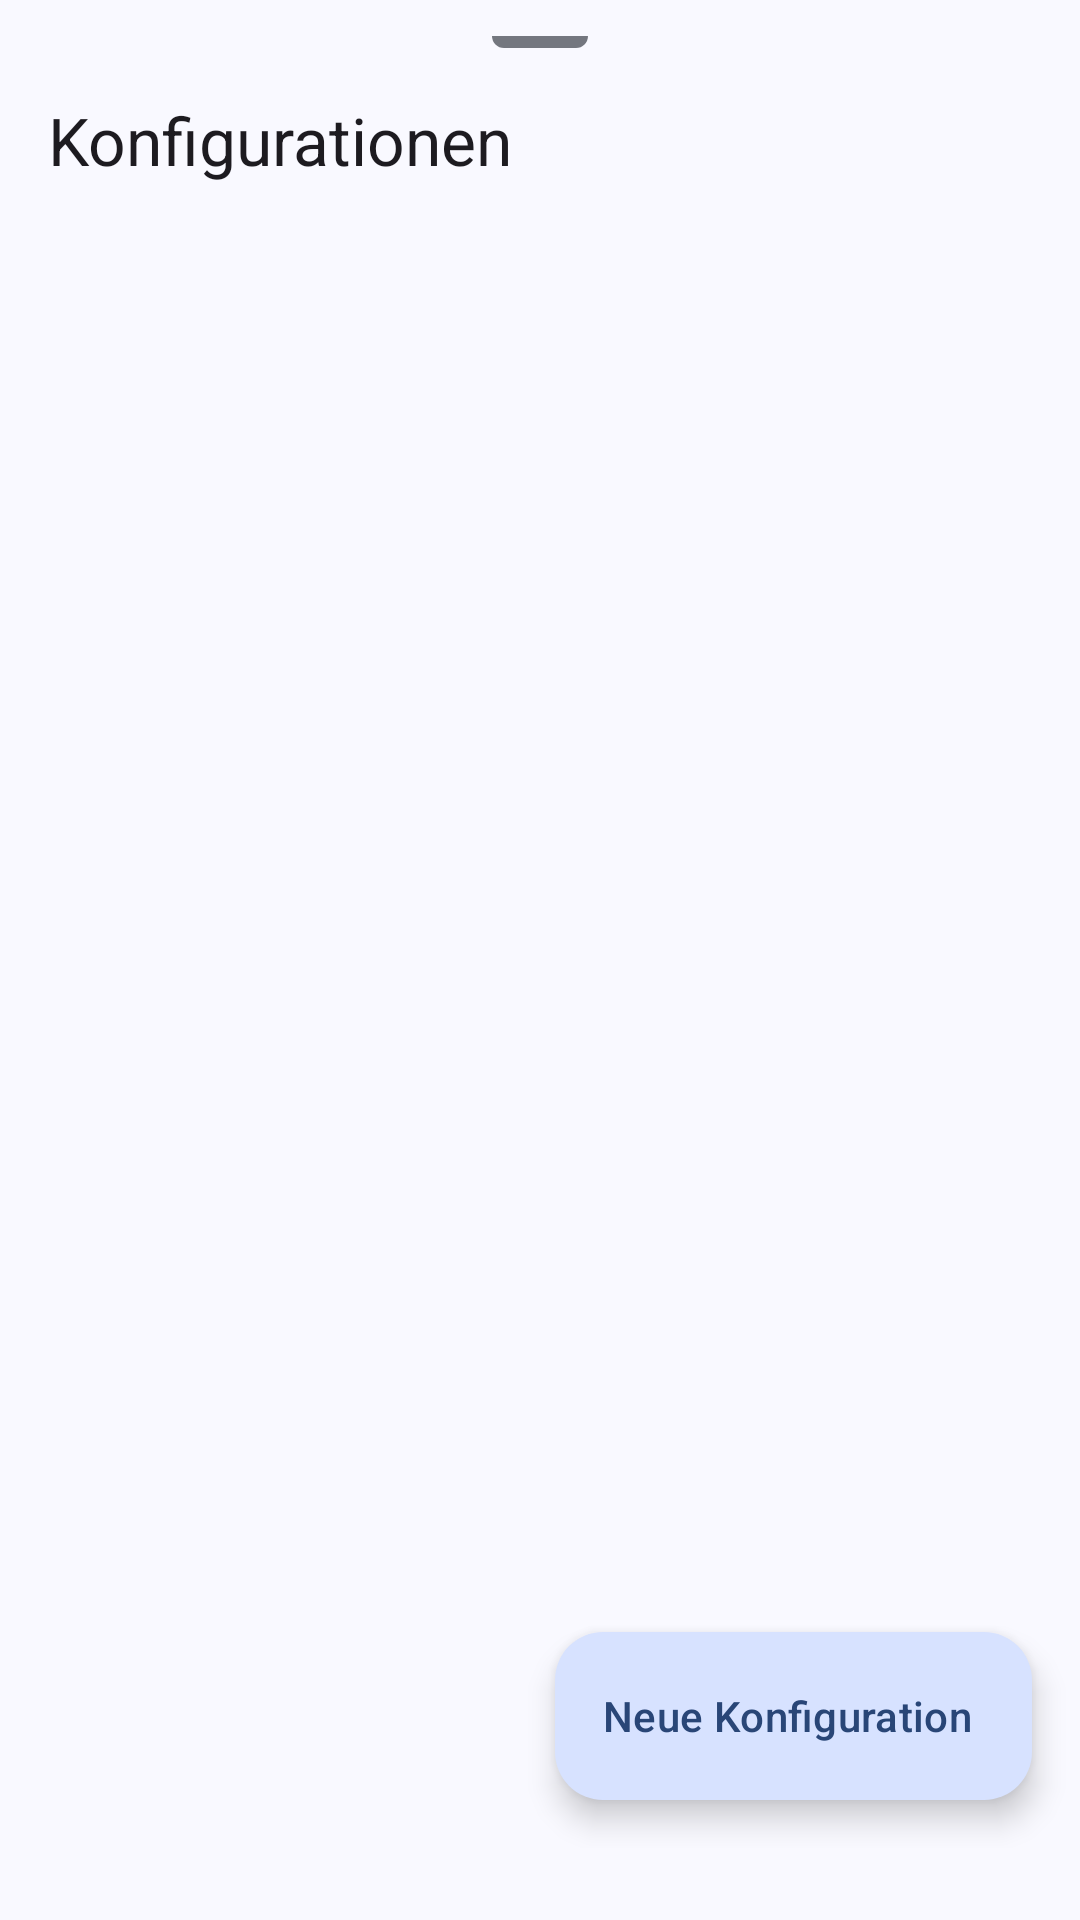

This screen was rendered from an Android layout file. Write that file and the resources it references.
<!-- AndroidManifest.xml: application theme Base.Theme.GliderWeightBalance.noActionBar -->
<!-- res/layout/fragment_scenario_bottom_sheet.xml -->
<?xml version="1.0" encoding="utf-8"?>
<androidx.coordinatorlayout.widget.CoordinatorLayout xmlns:android="http://schemas.android.com/apk/res/android"
    xmlns:app="http://schemas.android.com/apk/res-auto"
    xmlns:tools="http://schemas.android.com/tools"
    android:layout_width="match_parent"
    android:layout_height="wrap_content"
    android:minHeight="400dp"
    android:paddingBottom="24dp">

    <androidx.constraintlayout.widget.ConstraintLayout
        android:layout_width="match_parent"
        android:layout_height="match_parent">

        <View
            android:id="@+id/dragHandle"
            android:layout_width="32dp"
            android:layout_height="4dp"
            android:layout_marginTop="12dp"
            android:background="@drawable/bg_dashboard_header"
            android:backgroundTint="?attr/colorOutline"
            app:layout_constraintEnd_toEndOf="parent"
            app:layout_constraintStart_toStartOf="parent"
            app:layout_constraintTop_toTopOf="parent" />

        <TextView
            android:id="@+id/textViewTitle"
            android:layout_width="wrap_content"
            android:layout_height="wrap_content"
            android:layout_marginTop="16dp"
            android:layout_marginStart="16dp"
            android:text="@string/title_scenarios"
            android:textAppearance="?attr/textAppearanceTitleLarge"
            app:layout_constraintStart_toStartOf="parent"
            app:layout_constraintTop_toBottomOf="@id/dragHandle" />

        <androidx.recyclerview.widget.RecyclerView
            android:id="@+id/recyclerViewScenarios"
            android:layout_width="match_parent"
            android:layout_height="wrap_content"
            android:layout_marginTop="16dp"
            android:clipToPadding="false"
            android:paddingBottom="88dp"
            app:layout_constrainedHeight="true"
            app:layout_constraintBottom_toBottomOf="parent"
            app:layout_constraintTop_toBottomOf="@id/textViewTitle"
            tools:listitem="@layout/item_scenario_list" />

        <TextView
            android:id="@+id/textViewEmptyScenarios"
            android:layout_width="wrap_content"
            android:layout_height="wrap_content"
            android:layout_marginTop="48dp"
            android:text="@string/no_scenarios_hint"
            android:visibility="gone"
            app:layout_constraintEnd_toEndOf="parent"
            app:layout_constraintStart_toStartOf="parent"
            app:layout_constraintTop_toBottomOf="@id/textViewTitle" />

    </androidx.constraintlayout.widget.ConstraintLayout>

    <com.google.android.material.floatingactionbutton.ExtendedFloatingActionButton
        android:id="@+id/fabSaveScenario"
        android:layout_width="wrap_content"
        android:layout_height="wrap_content"
        android:layout_gravity="bottom|end"
        android:layout_margin="16dp"
        android:text="@string/save_scenario"
        app:icon="@drawable/ic_save" />

</androidx.coordinatorlayout.widget.CoordinatorLayout>
<!-- res/layout/item_scenario_list.xml (included above) -->
<?xml version="1.0" encoding="utf-8"?>
<androidx.constraintlayout.widget.ConstraintLayout xmlns:android="http://schemas.android.com/apk/res/android"
    xmlns:app="http://schemas.android.com/apk/res-auto"
    xmlns:tools="http://schemas.android.com/tools"
    android:layout_width="match_parent"
    android:layout_height="wrap_content"
    android:clickable="true"
    android:focusable="true"
    android:paddingHorizontal="16dp"
    android:paddingVertical="12dp">

    <TextView
        android:id="@+id/textViewScenarioName"
        android:layout_width="0dp"
        android:layout_height="wrap_content"
        android:textSize="16sp"
        app:layout_constraintBottom_toBottomOf="parent"
        app:layout_constraintEnd_toStartOf="@+id/buttonUpdateScenario"
        app:layout_constraintStart_toStartOf="parent"
        app:layout_constraintTop_toTopOf="parent"
        tools:text="Solo Training" />

    <ImageButton
        android:id="@+id/buttonUpdateScenario"
        android:layout_width="40dp"
        android:layout_height="40dp"
        android:background="?attr/selectableItemBackgroundBorderless"
        android:contentDescription="@string/save"
        android:src="@drawable/ic_save"
        app:layout_constraintBottom_toBottomOf="parent"
        app:layout_constraintEnd_toStartOf="@+id/buttonDeleteScenario"
        app:layout_constraintTop_toTopOf="parent"
        app:tint="?attr/colorOnSurface" />

    <ImageButton
        android:id="@+id/buttonDeleteScenario"
        android:layout_width="40dp"
        android:layout_height="40dp"
        android:background="?attr/selectableItemBackgroundBorderless"
        android:contentDescription="@string/delete"
        android:src="@drawable/ic_delete"
        app:layout_constraintBottom_toBottomOf="parent"
        app:layout_constraintEnd_toEndOf="parent"
        app:layout_constraintTop_toTopOf="parent"
        app:tint="?attr/colorOnSurface" />

    <View
        android:layout_width="0dp"
        android:layout_height="1dp"
        android:background="?attr/colorOutlineVariant"
        app:layout_constraintBottom_toBottomOf="parent"
        app:layout_constraintEnd_toEndOf="parent"
        app:layout_constraintStart_toStartOf="parent" />

</androidx.constraintlayout.widget.ConstraintLayout>
<!-- resources referenced by this layout -->
<resources>
  <!-- drawable bg_dashboard_header (drawable) -->
  <?xml version="1.0" encoding="utf-8"?>
  <shape xmlns:android="http://schemas.android.com/apk/res/android">
      
      <solid android:color="?attr/colorPrimary" />
      <corners
          android:bottomLeftRadius="28dp"
          android:bottomRightRadius="28dp" />
  </shape>
  <!-- drawable ic_delete (drawable) -->
  <vector
      xmlns:android="http://schemas.android.com/apk/res/android"
      android:height="24dp"
      android:viewportHeight="24"
      android:viewportWidth="24"
      android:width="24dp">
        
      <path
          android:fillColor="?attr/iconColor"
          android:pathData="M6,19c0,1.1 0.9,2 2,2h8c1.1,0 2,-0.9 2,-2V7H6v12zM19,4h-3.5l-1,-1h-5l-1,1H5v2h14V4z"/>
      
  </vector>
  <string name="delete">Löschen</string>
  <string name="no_scenarios_hint">Keine Konfigurationen für dieses Flugzeug vorhanden.</string>
  <string name="save">Speichern</string>
  <string name="save_scenario">Neue Konfiguration</string>
  <string name="title_scenarios">Konfigurationen</string>
  <style name="Base.Theme.GliderWeightBalance.noActionBar" parent="AppTheme" />
  <style name="Base.Theme.GliderWeightBalance" parent="Theme.Material3.DayNight.NoActionBar">
          
          <item name="errorTextAppearance">@style/TextAppearance.App.ErrorBold</item>
          <item name="android:windowLightStatusBar">true</item>
          
          <item name="toolbarStyle">@style/Widget.Material3.Toolbar</item>
          <item name="dashboard_header_background">?attr/colorPrimaryContainer</item>
          <item name="iconColor">?attr/colorOnSurface</item>
          <item name="colorControlNormal">?attr/colorOnSurface</item>
      </style>
  <color name="md_theme_primary">#425E91</color>
  <color name="md_theme_onPrimary">#FFFFFF</color>
  <color name="md_theme_primaryContainer">#D7E2FF</color>
  <color name="md_theme_onPrimaryContainer">#294677</color>
  <color name="md_theme_secondary">#565E71</color>
  <color name="md_theme_onSecondary">#FFFFFF</color>
  <color name="md_theme_secondaryContainer">#DAE2F9</color>
  <color name="md_theme_onSecondaryContainer">#3E4759</color>
  <color name="md_theme_tertiary">#705574</color>
  <color name="md_theme_onTertiary">#FFFFFF</color>
  <color name="md_theme_tertiaryContainer">#FAD8FD</color>
  <color name="md_theme_onTertiaryContainer">#573E5B</color>
  <color name="md_theme_error">#BA1A1A</color>
  <color name="md_theme_onError">#FFFFFF</color>
  <color name="md_theme_errorContainer">#FFDAD6</color>
  <color name="md_theme_onErrorContainer">#93000A</color>
  <color name="md_theme_background">#F9F9FF</color>
  <color name="md_theme_onBackground">#1A1C20</color>
  <color name="md_theme_surface">#F9F9FF</color>
  <color name="md_theme_onSurface">#1A1C20</color>
  <color name="md_theme_surfaceVariant">#E0E2EC</color>
  <color name="md_theme_onSurfaceVariant">#44474E</color>
  <color name="md_theme_outline">#74777F</color>
  <color name="md_theme_outlineVariant">#C4C6D0</color>
  <color name="green">#4CAF50</color>
  <style name="TextAppearance.App.ErrorBold" parent="TextAppearance.Material3.LabelSmall">
          <item name="android:textStyle">bold</item>
          <item name="android:textColor">?attr/colorError</item>
      </style>
</resources>
